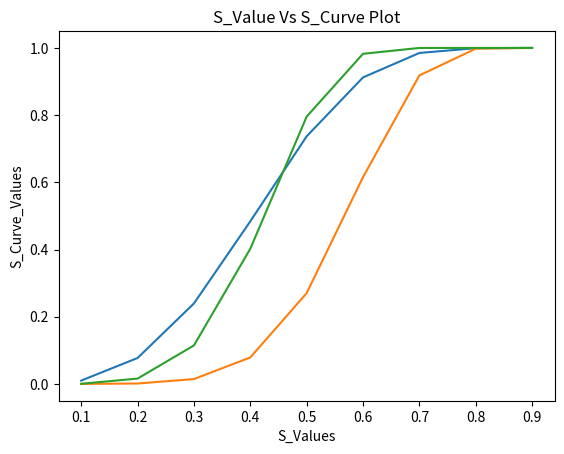

Write the Python code that produced this figure.
# File : BhargavaGaggainpali_DSC550_Week2_Exercise_Question4_3.4.1.py
# Name : Bhargava Gaggainpali
# Date : JUN-21-2020
# Course : DSC550 - Data Mining
# Assignment :Week2_Exercise_Question4_3.4.1


import matplotlib.pyplot as pyplt 

#r values = 3,6,5
#b values= 10,20,50
s_arr = [0.1, 0.2, 0.3, 0.4, 0.5, 0.6, 0.7, 0.8, 0.9]

def calc_s_values(r, b):
    s = []
    for i in range(0,len(s_arr)):
        value=(1-(1-s_arr[i]**r)**b)
        s.append(value)
    return s

def plot(val_arr):
    x=s_arr
    y=val_arr
    pyplt.plot(x,y)
    pyplt.xlabel('S_Values')
    pyplt.ylabel("S_Curve_Values")
    pyplt.title("S_Value Vs S_Curve Plot")

if __name__ == '__main__':
     # try block for execution
    try:
        first_curve=calc_s_values(3,10)
        sec_curve=calc_s_values(6,20)
        third_curve=calc_s_values(5,50)
        # Plot curves using s_arr values
        plot(first_curve)
        plot(sec_curve)
        plot(third_curve)
        print("Plotted the curves successfully.")
    except Exception as exception:
        print('exception')
        print('An exception of type {0} occurred.  Arguments:\n{1!r}'.format(type(exception).__name__, exception.args));